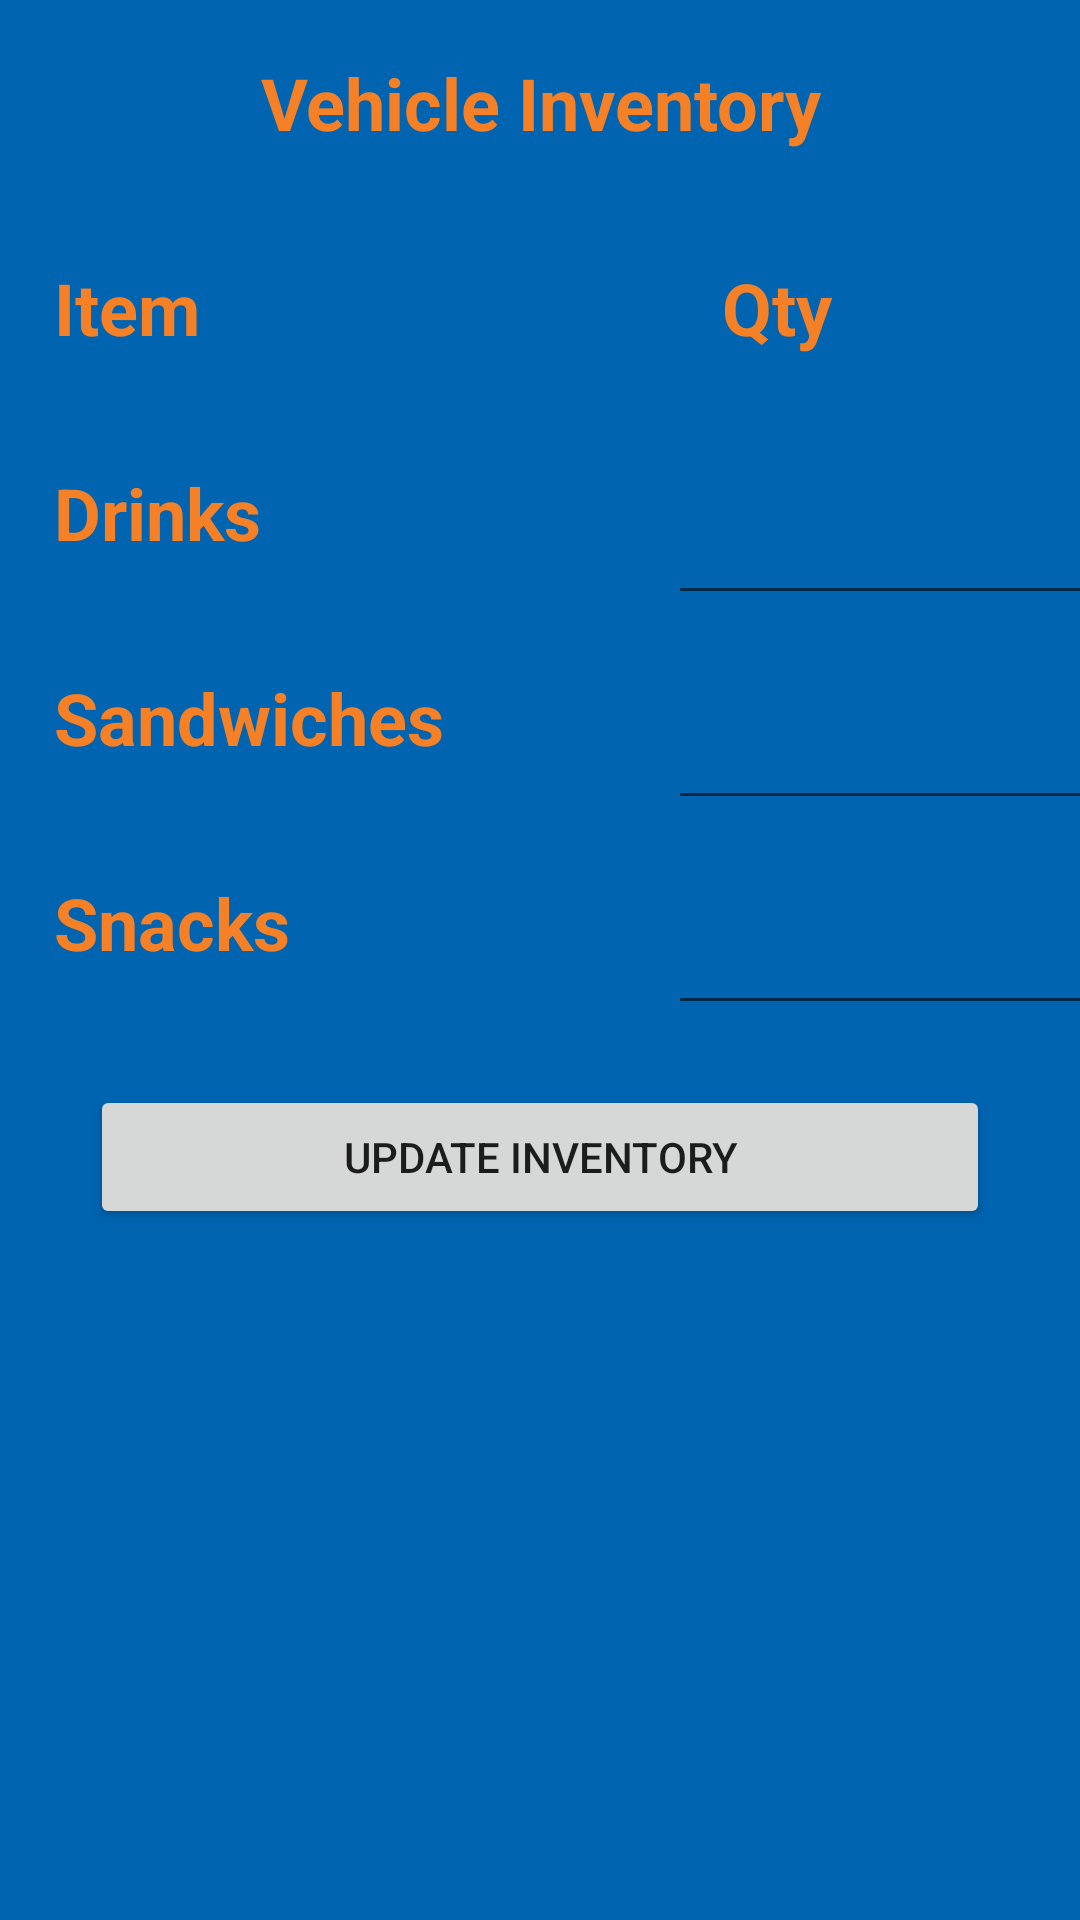

Reconstruct the res/layout file that produces this screen, plus the resources it refers to.
<!-- AndroidManifest.xml: application theme AppTheme -->
<!-- res/layout/activity_vehicle_inventory_screen.xml -->
<?xml version="1.0" encoding="utf-8"?>
<LinearLayout xmlns:android="http://schemas.android.com/apk/res/android"
    xmlns:app="http://schemas.android.com/apk/res-auto"
    xmlns:tools="http://schemas.android.com/tools"
    android:layout_width="match_parent"
    android:layout_height="match_parent"
    android:background="@color/colorPrimary"
    android:orientation="vertical"
    tools:context=".VehicleInventoryScreen">

    <TableLayout
        android:layout_width="match_parent"
        android:layout_height="wrap_content">

        <TableRow
            android:id="@+id/heading"
            android:layout_width="match_parent"
            android:layout_height="wrap_content">

            <TextView
                android:id="@+id/headingCol"
                android:layout_width="match_parent"
                android:layout_height="wrap_content"
                android:layout_weight="1"
                android:horizontalSpacing="10dp"
                android:padding="18dip"
                android:text="Vehicle Inventory"
                android:textAlignment="center"
                android:textColor="@color/colorPrimaryDark"
                android:textSize="24dp"
                android:textStyle="bold" />

        </TableRow>

        <TableRow
            android:id="@+id/row1"
            android:layout_width="fill_parent"
            android:layout_height="wrap_content">

            <TextView
                android:id="@+id/r1c1"
                android:layout_width="wrap_content"
                android:layout_height="wrap_content"
                android:horizontalSpacing="10dp"
                android:padding="18dip"
                android:text="Item"
                android:textColor="@color/colorPrimaryDark"
                android:textSize="24dp"
                android:textStyle="bold" />

            <TextView

                android:id="@+id/r1c2"
                android:layout_width="189dp"
                android:layout_height="wrap_content"
                android:horizontalSpacing="10dp"
                android:padding="18dip"
                android:text="Qty"
                android:textColor="@color/colorPrimaryDark"
                android:textSize="24dp"
                android:textStyle="bold" />
        </TableRow>

        <TableRow
            android:id="@+id/row3"
            android:layout_width="match_parent"
            android:layout_height="wrap_content">

            <TextView

                android:id="@+id/r3c1"
                android:layout_width="wrap_content"
                android:layout_height="wrap_content"
                android:horizontalSpacing="10dp"
                android:padding="18dip"
                android:text="Drinks"
                android:textColor="@color/colorPrimaryDark"
                android:textSize="24dp"
                android:textStyle="bold" />

            <EditText

                android:id="@+id/drinksAvl"
                android:layout_width="wrap_content"
                android:layout_height="wrap_content"
                android:clickable="true"
                android:horizontalSpacing="10dp"
                android:padding="18dip"
                android:textColor="@color/colorPrimaryDark"
                android:textSize="24dp"
                android:textStyle="bold" />
        </TableRow>

        <TableRow
            android:id="@+id/row2"
            android:layout_width="match_parent"
            android:layout_height="wrap_content">

            <TextView
                android:id="@+id/r2c1"
                android:layout_width="219dp"
                android:layout_height="wrap_content"
                android:horizontalSpacing="10dp"
                android:padding="18dip"
                android:text="Sandwiches"
                android:textColor="@color/colorPrimaryDark"
                android:textSize="24dp"
                android:textStyle="bold" />

            <EditText
                android:id="@+id/swichAvl"
                android:layout_width="74dp"
                android:layout_height="wrap_content"
                android:clickable="true"
                android:horizontalSpacing="10dp"
                android:padding="18dip"
                android:textColor="@color/colorPrimaryDark"
                android:textSize="24dp"
                android:textStyle="bold" />

        </TableRow>
        <TableRow
            android:id="@+id/row4"
            android:layout_width="match_parent"
            android:layout_height="wrap_content">

            <TextView

                android:id="@+id/r4c1"
                android:layout_width="wrap_content"
                android:layout_height="wrap_content"
                android:horizontalSpacing="10dp"
                android:padding="18dip"
                android:text="Snacks"
                android:textColor="@color/colorPrimaryDark"
                android:textSize="24dp"
                android:textStyle="bold" />

            <EditText
                android:id="@+id/snacksAvl"
                android:layout_width="wrap_content"
                android:layout_height="wrap_content"
                android:clickable="true"
                android:horizontalSpacing="10dp"
                android:padding="18dip"
                android:textColor="@color/colorPrimaryDark"
                android:textSize="24dp"
                android:textStyle="bold" />
        </TableRow>
    </TableLayout>

    <Button
        android:id="@+id/updateInventoryBtn"
        android:layout_width="300dp"
        android:layout_height="wrap_content"
        android:layout_gravity="center"
        android:layout_marginTop="20dp"
        android:text="Update Inventory"
        android:visibility="visible" />
</LinearLayout>
<!-- resources referenced by this layout -->
<resources>
  <color name="colorPrimary">#0064B1</color>
  <color name="colorPrimaryDark">#F58025</color>
  <style name="AppTheme" parent="Theme.AppCompat.Light.DarkActionBar">
          
          <item name="colorPrimary">#0064b1</item>
          <item name="colorPrimaryDark">#f58025</item>
          <item name="colorAccent">@color/colorAccent</item>
      </style>
  <color name="colorAccent">#D81B60</color>
</resources>
